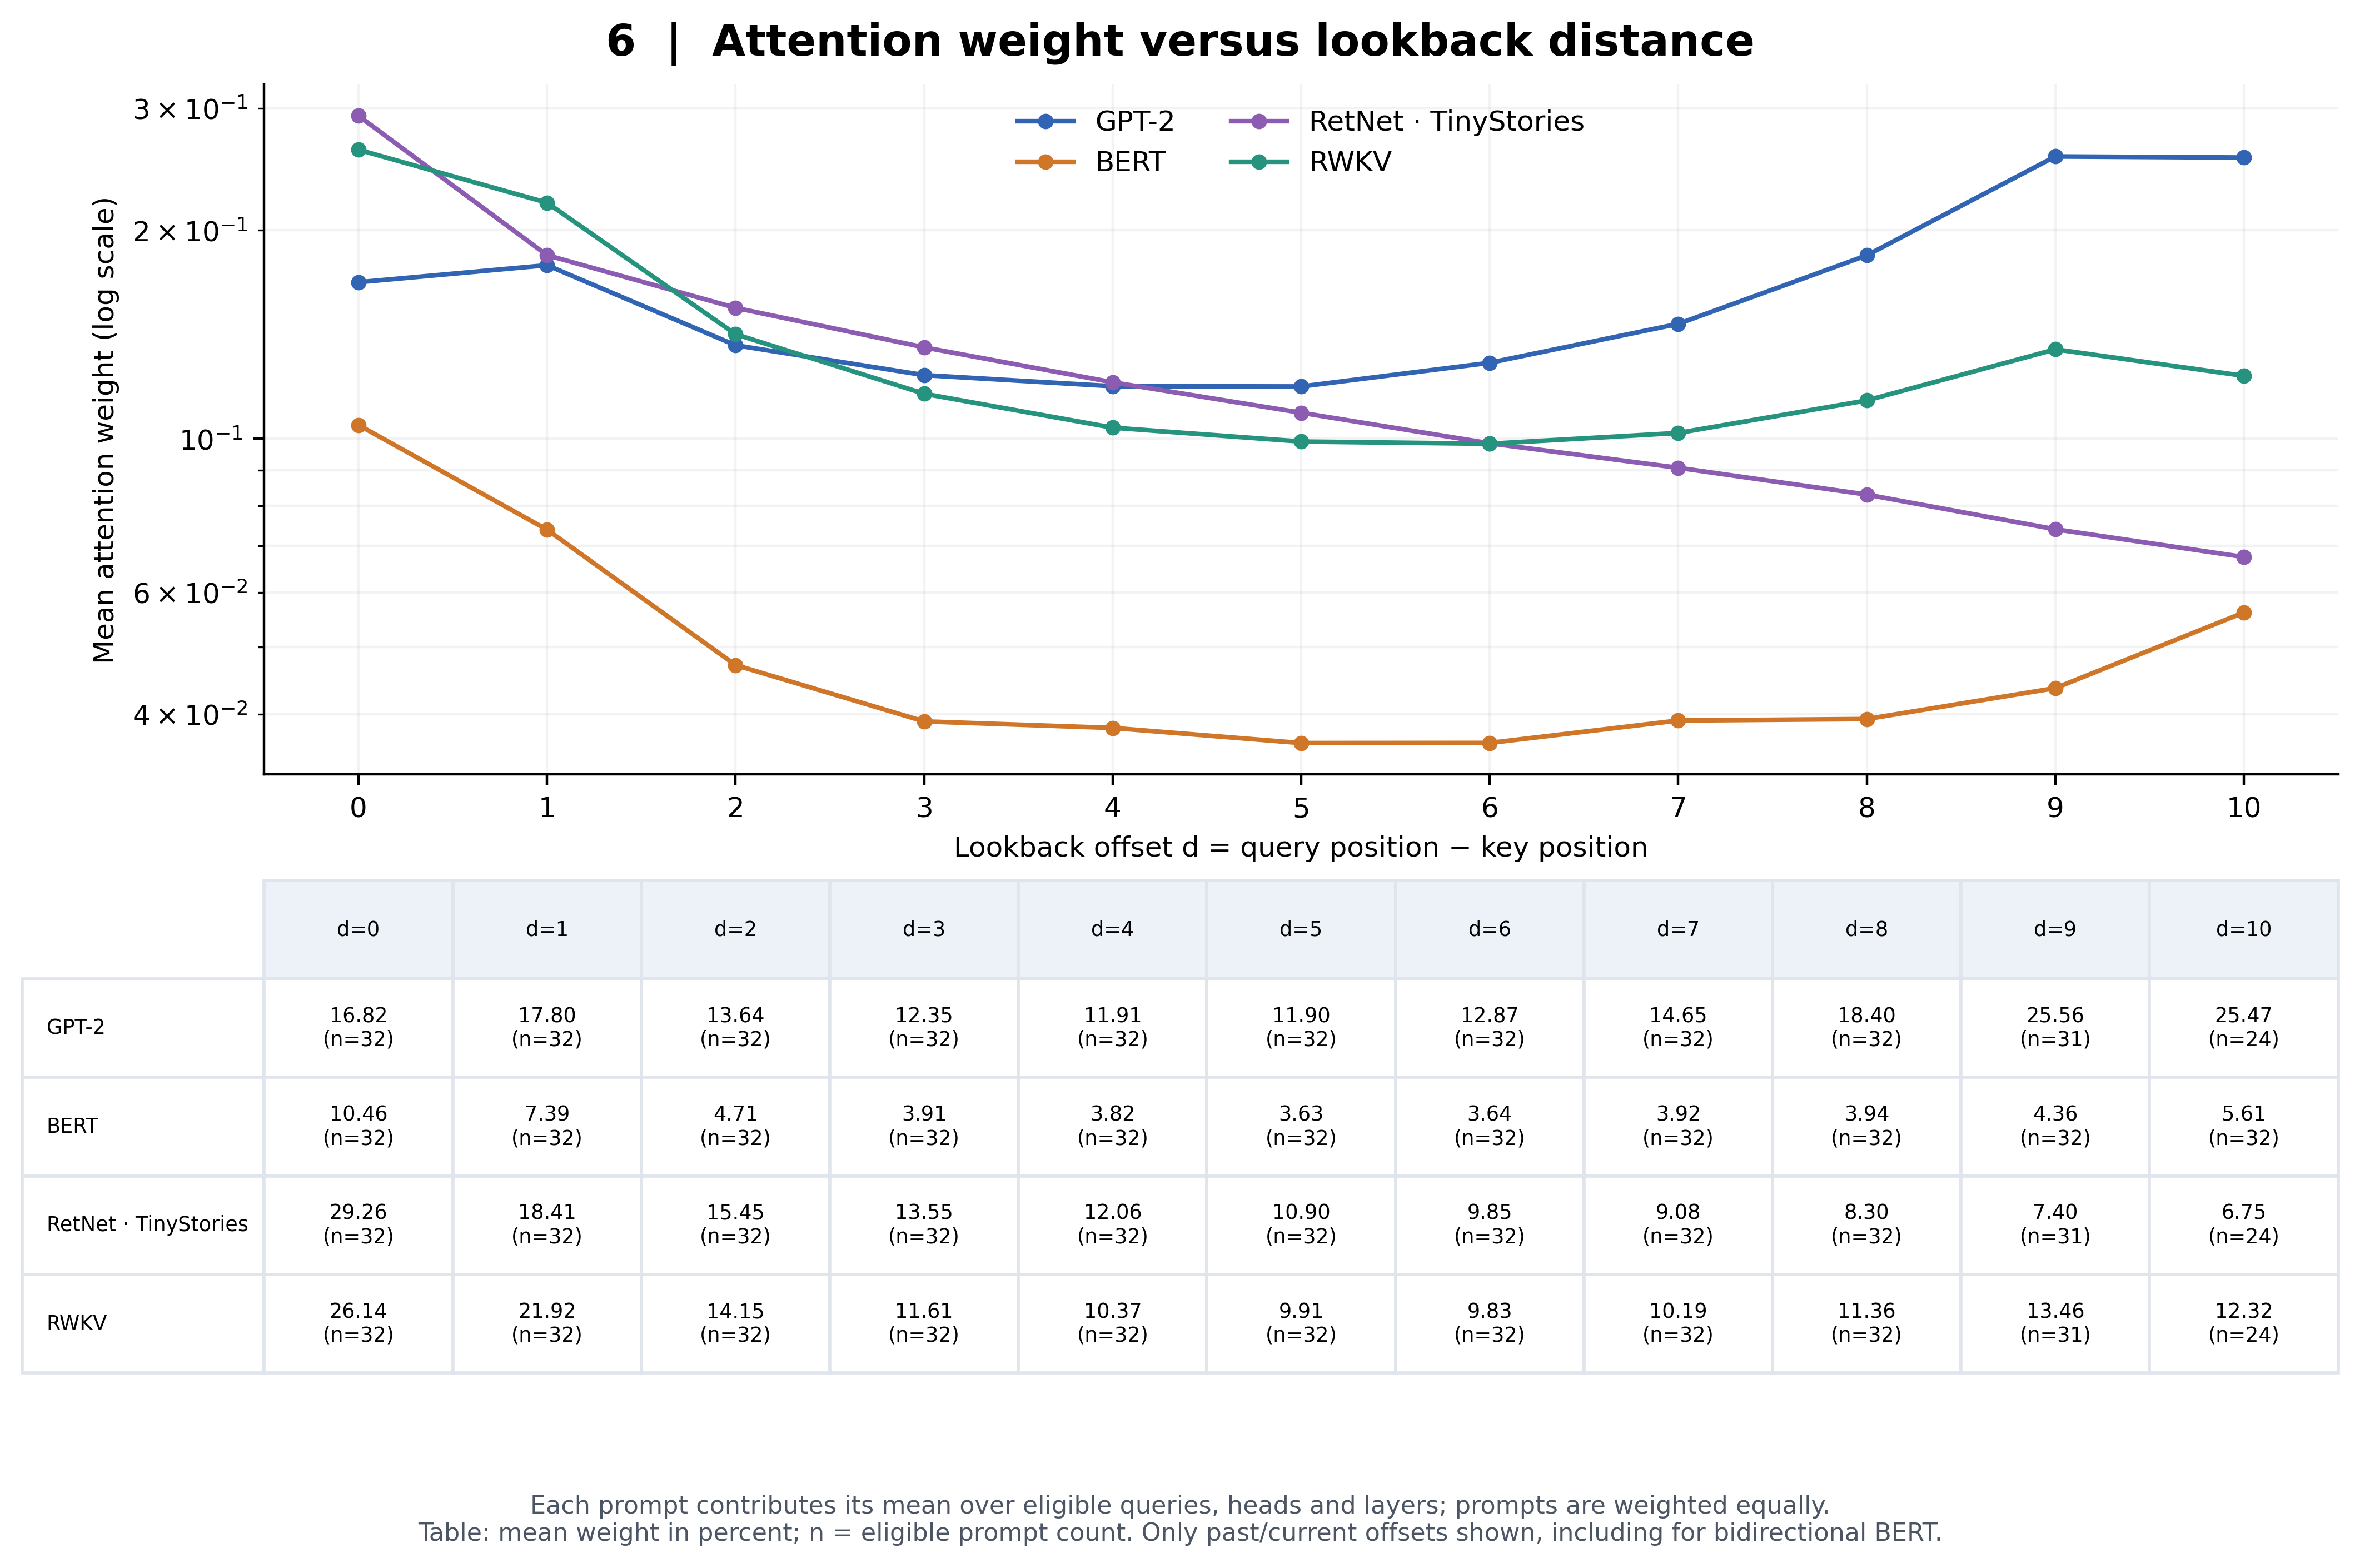

Data behind this chart, as committed beside it:
model, lookback_offset, mean_weight, eligible_prompts
gpt2, 0, 0.1682, 32
gpt2, 1, 0.178, 32
gpt2, 2, 0.1364, 32
gpt2, 3, 0.1235, 32
gpt2, 4, 0.1191, 32
gpt2, 5, 0.119, 32
gpt2, 6, 0.1287, 32
gpt2, 7, 0.1465, 32
gpt2, 8, 0.184, 32
gpt2, 9, 0.2556, 31
gpt2, 10, 0.2547, 24
bert, 0, 0.1046, 32
bert, 1, 0.0739, 32
bert, 2, 0.04711, 32
bert, 3, 0.03906, 32
bert, 4, 0.03822, 32
bert, 5, 0.03635, 32
bert, 6, 0.03636, 32
bert, 7, 0.03918, 32
bert, 8, 0.03937, 32
bert, 9, 0.04363, 32
bert, 10, 0.0561, 32
retnet, 0, 0.2926, 32
retnet, 1, 0.1841, 32
retnet, 2, 0.1545, 32
retnet, 3, 0.1355, 32
retnet, 4, 0.1206, 32
retnet, 5, 0.109, 32
retnet, 6, 0.09847, 32
retnet, 7, 0.09077, 32
retnet, 8, 0.08304, 32
retnet, 9, 0.074, 31
retnet, 10, 0.06748, 24
rwkv, 0, 0.2614, 32
rwkv, 1, 0.2192, 32
rwkv, 2, 0.1415, 32
rwkv, 3, 0.1161, 32
rwkv, 4, 0.1037, 32
rwkv, 5, 0.09906, 32
rwkv, 6, 0.09833, 32
rwkv, 7, 0.1019, 32
rwkv, 8, 0.1136, 32
rwkv, 9, 0.1346, 31
rwkv, 10, 0.1232, 24
